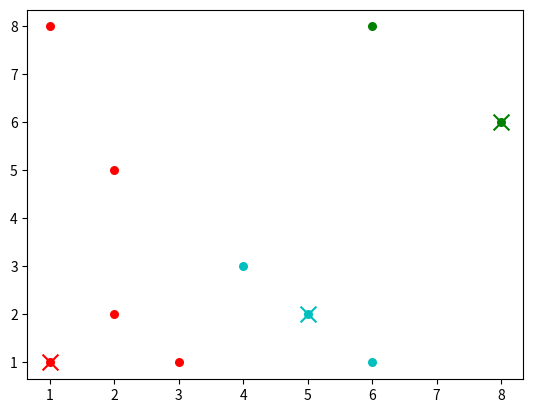

Recreate this plot in Python.
import numpy as np
import matplotlib.pyplot as plt

class K_Means:
    def __init__(self, k=2, tolerance = 0.001, max_iter = 10):
        self.k = k
        self.max_iterations = max_iter
        self.tolerance = tolerance
    
    def euclidean_distance(self, point1, point2):
        return np.linalg.norm(point1-point2)
        
    def predict(self,data):
        distances = [np.linalg.norm(data-self.centroids[centroid]) for centroid in self.centroids]
        classification = distances.index(min(distances))
        return classification
    
    def fit(self, data):
        self.centroids = {}
        for i in range(self.k):
            self.centroids[i] = data[i]
        
        for i in range(self.max_iterations):
            self.classes = {}
            for j in range(self.k):
                self.classes[j] = []

            dist = []
                
            for point in data:
                distances = []
                for index in self.centroids:
                    distances.append(self.euclidean_distance(point,self.centroids[index]))
                    dist.append(distances)
                cluster_index = distances.index(min(distances))
                self.classes[cluster_index].append(point)
            
            previous = dict(self.centroids)
            for cluster_index in self.classes:
                ind = 0
                mindis = dist[0][cluster_index]
                for index in range(int(len(dist)/self.k)):
                    if dist[index][cluster_index]<mindis:
                        mindis = dist[index][cluster_index]
                        ind = index
                self.centroids[cluster_index] = data[ind]
                
            isOptimal = True
            
            for centroid in self.centroids:
                original_centroid = previous[centroid]
                curr = self.centroids[centroid]
                if np.sum((curr - original_centroid)/original_centroid * 100.0) > self.tolerance:
                    isOptimal = False
            if isOptimal:
                break
                
def main():
    K=3
    data = np.array([[1,1],[1,8],[2,2],[2,5],[3,1],[4,3],[5,2],[6,1],[6,8],[8,6]])
    #data = np.array([(1,1),(1,2),(1,5),(2,8),(3,7),(4,2),(7,5),(8,3),(8,7),(9,3)])
    #data = np.array([(2,1),(2,4),(3,5),(3,6),(4,1),(4,9),(5,4),(5,6),(7,2),(9,8)])
    #data = np.array([(1,4),(2,5),(2,8),(3,4),(3,5),(4,1),(4,7),(5,6),(7,6),(8,1)])

    k_means = K_Means(K)
    k_means.fit(data)
    
    colors = 10*["r", "g", "c"]

    for centroid in k_means.centroids:
        plt.scatter(k_means.centroids[centroid][0], k_means.centroids[centroid][1], color=colors[centroid], s = 130, marker = "x")

    for cluster_index in k_means.classes:
        color = colors[cluster_index]
        for features in k_means.classes[cluster_index]:
            plt.scatter(features[0], features[1], color = color,s = 30)

    plt.show()

if __name__ == "__main__":
    main()